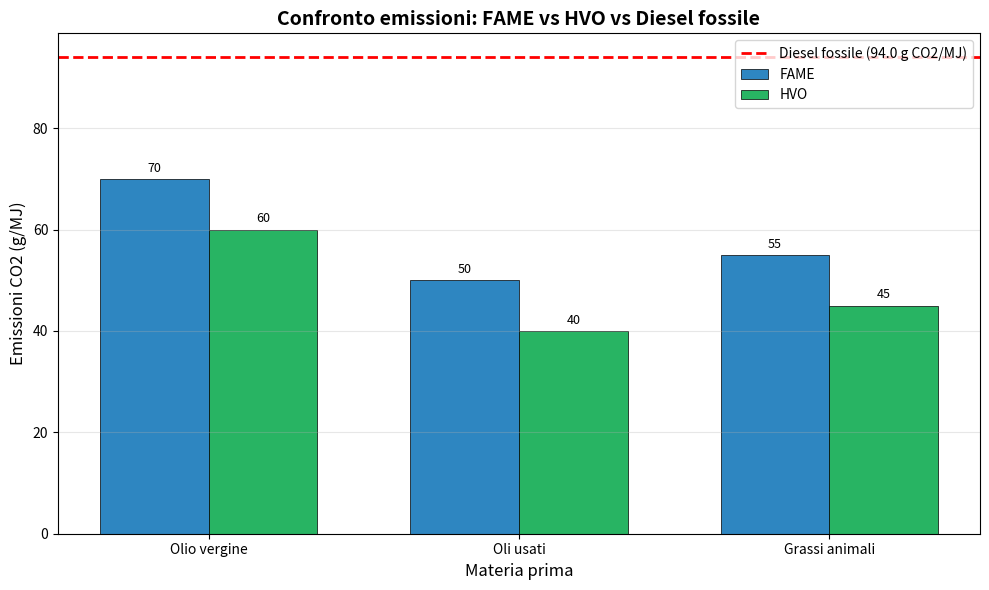

Recreate this plot in Python. (Note: this script raises an exception after producing the figure.)
"""
Emissions analysis for FAME and HVO biofuels.
Calculates CO₂ reduction compared to fossil diesel.
"""

import numpy as np
import pandas as pd
import matplotlib.pyplot as plt


def emissions_reduction(process_type, feedstock, distance_km=500):
    """
    Calculate CO₂ emissions and reduction compared to fossil diesel.
    
    Parameters:
    -----------
    process_type : str
        'FAME' or 'HVO'
    feedstock : str
        'virgin_oil', 'waste_oil', 'animal_fat'
    distance_km : float
        Transport distance for feedstock (km)
    
    Returns:
    --------
    total_emissions : float
        Total CO₂ emissions (g CO2/MJ)
    reduction : float
        Percentage reduction compared to diesel
    """
    # Baseline diesel emissions (g CO2/MJ) - from EU RED II
    baseline_diesel = 94.0
    
    # Well-to-wheel emissions by process and feedstock (g CO2/MJ)
    # Values from JRC Technical Reports and literature
    emissions_data = {
        'FAME': {
            'virgin_oil': 45.0,
            'waste_oil': 25.0,
            'animal_fat': 30.0
        },
        'HVO': {
            'virgin_oil': 35.0,
            'waste_oil': 15.0,
            'animal_fat': 20.0
        }
    }
    
    # Get base emissions
    base_emissions = emissions_data[process_type][feedstock]
    
    # Transport emissions (simplified: 0.05 g CO2/MJ per km)
    transport_emissions = 0.05 * distance_km
    
    total_emissions = base_emissions + transport_emissions
    reduction = (baseline_diesel - total_emissions) / baseline_diesel * 100
    
    return total_emissions, reduction


def compare_all_feedstocks():
    """
    Generate comparison table for all feedstocks.
    """
    feedstocks = ['virgin_oil', 'waste_oil', 'animal_fat']
    feedstock_labels = ['Olio vergine', 'Oli usati', 'Grassi animali']
    
    results = []
    
    for feedstock, label in zip(feedstocks, feedstock_labels):
        for process in ['FAME', 'HVO']:
            emissions, reduction = emissions_reduction(process, feedstock)
            results.append({
                'Processo': process,
                'Materia prima': label,
                'Emissioni (g CO2/MJ)': round(emissions, 1),
                'Riduzione vs diesel (%)': round(reduction, 1)
            })
    
    df = pd.DataFrame(results)
    return df


def plot_emissions_comparison():
    """
    Create comparison plot for FAME vs HVO emissions.
    """
    feedstocks = ['virgin_oil', 'waste_oil', 'animal_fat']
    feedstock_labels = ['Olio vergine', 'Oli usati', 'Grassi animali']
    diesel_baseline = 94.0
    
    fame_emissions = []
    hvo_emissions = []
    
    for feedstock in feedstocks:
        fame_e, _ = emissions_reduction('FAME', feedstock)
        hvo_e, _ = emissions_reduction('HVO', feedstock)
        fame_emissions.append(fame_e)
        hvo_emissions.append(hvo_e)
    
    x = np.arange(len(feedstocks))
    width = 0.35
    
    fig, ax = plt.subplots(figsize=(10, 6))
    
    bars1 = ax.bar(x - width/2, fame_emissions, width, 
                   label='FAME', color='#2E86C1', edgecolor='black', linewidth=0.5)
    bars2 = ax.bar(x + width/2, hvo_emissions, width, 
                   label='HVO', color='#28B463', edgecolor='black', linewidth=0.5)
    
    # Add baseline line
    ax.axhline(y=diesel_baseline, color='red', linestyle='--', 
               linewidth=2, label=f'Diesel fossile ({diesel_baseline} g CO2/MJ)')
    
    ax.set_xlabel('Materia prima', fontsize=12)
    ax.set_ylabel('Emissioni CO2 (g/MJ)', fontsize=12)
    ax.set_title('Confronto emissioni: FAME vs HVO vs Diesel fossile', 
                 fontsize=14, fontweight='bold')
    ax.set_xticks(x)
    ax.set_xticklabels(feedstock_labels)
    ax.legend(loc='upper right', fontsize=10)
    ax.grid(True, alpha=0.3, axis='y')
    
    # Add value labels on bars
    for bars in [bars1, bars2]:
        for bar in bars:
            height = bar.get_height()
            ax.annotate(f'{height:.0f}',
                        xy=(bar.get_x() + bar.get_width() / 2, height),
                        xytext=(0, 3),
                        textcoords="offset points",
                        ha='center', va='bottom', fontsize=9)
    
    plt.tight_layout()
    plt.savefig('../output/emissions_comparison.png', dpi=300, bbox_inches='tight')
    plt.show()
    
    print("✅ Grafico salvato in output/emissions_comparison.png")


def plot_emissions_by_temperature():
    """
    Show how temperature affects emissions (via conversion efficiency).
    """
    temperatures = np.linspace(25, 80, 12)  # °C
    
    # Conversion efficiency at different temperatures (simplified)
    # Higher T = higher conversion = lower emissions per MJ
    conversion_efficiency = 0.7 + 0.3 * (1 - np.exp(-0.1 * (temperatures - 20)))
    conversion_efficiency = np.clip(conversion_efficiency, 0.7, 0.98)
    
    # Base emissions at 100% conversion
    base_emissions = 45.0  # g CO2/MJ for FAME virgin oil
    
    # Actual emissions = base / conversion efficiency
    actual_emissions = base_emissions / conversion_efficiency
    
    fig, ax = plt.subplots(figsize=(10, 6))
    
    ax.plot(temperatures, actual_emissions, 'b-', linewidth=2.5, 
            label='Emissioni effettive')
    ax.fill_between(temperatures, actual_emissions, base_emissions, 
                    alpha=0.3, color='green', label='Riduzione per effetto temperatura')
    
    ax.set_xlabel('Temperatura (°C)', fontsize=12)
    ax.set_ylabel('Emissioni CO2 (g/MJ)', fontsize=12)
    ax.set_title('Effetto della temperatura sulle emissioni (FAME - olio vergine)', 
                 fontsize=14, fontweight='bold')
    ax.legend(loc='upper right', fontsize=10)
    ax.grid(True, alpha=0.3)
    
    plt.tight_layout()
    plt.savefig('../output/emissions_temperature_effect.png', dpi=300, bbox_inches='tight')
    plt.show()
    
    print("✅ Grafico salvato in output/emissions_temperature_effect.png")


if __name__ == "__main__":
    print("=" * 50)
    print("ANALISI EMISSIONI - FAME vs HVO")
    print("=" * 50)
    
    # Generate comparison table
    df = compare_all_feedstocks()
    print("\n📊 Tabella comparativa emissioni:\n")
    print(df.to_string(index=False))
    
    # Generate plots
    print("\n📈 Generazione grafici...")
    plot_emissions_comparison()
    plot_emissions_by_temperature()
    
    print("\n✅ Analisi completata!")
